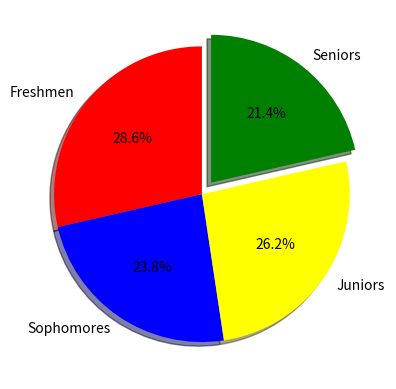

Here is the Python script that generated this plot:
import matplotlib.pyplot as plt
import numpy as np 

"""
Pie chart- A pie chart is a circular chart divided into slices.
           Each slice shows a part of the whole, and its size depends on the value it represents.
           It helps us easily compare different parts of a total amount.
"""

categories= ["Freshmen", "Sophomores", "Juniors", "Seniors"]
values= [300,250,275,225]
clrs= ["red","blue","yellow","green"]

plt.pie(values, labels=categories,
                autopct="%1.1f%%",
                colors=clrs,
                explode=[0,0,0,0.1],
                shadow=True,
                startangle=90)
plt.show()
